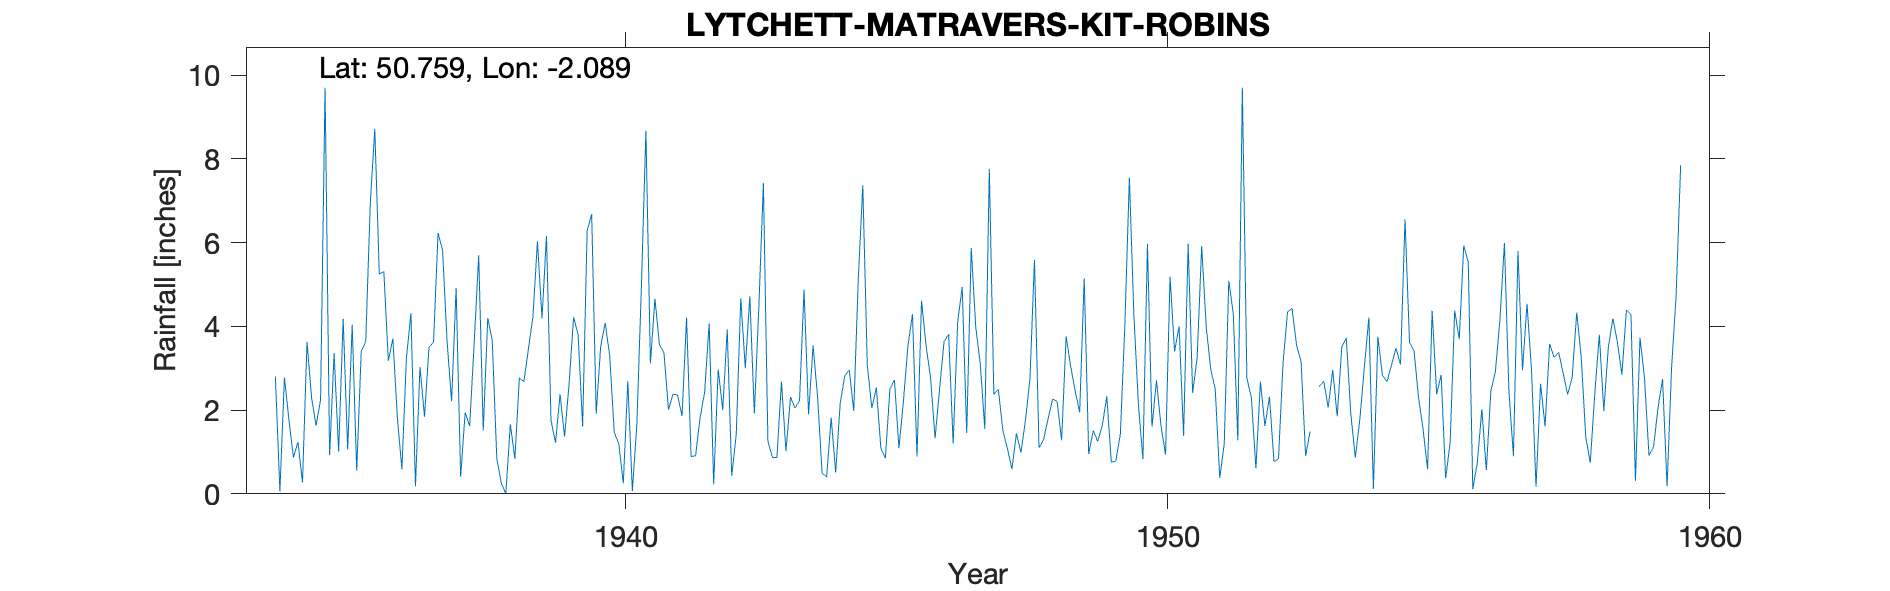

Values plotted in this chart, from the file beside it:
LYTCHETT-MATRAVERS-KIT-ROBINS, , , , , , , , , , , , , , , , , , , , , , , 
Grid ref, SY938954, Long, -2.089, Lat, 50.76, Elevation, 300, ft, , , , , , , , , , , , , , , 
Station no, 1599/7, , , , , , , , , , , , , , , , , , , , , , 
, 1931, 1932, 1933, 1934, 1935, 1936, 1937, 1938, 1939, 1940, 1941, 1942, 1943, 1944, 1945, 1946, 1947, 1948, 1949, 1950, 1951, 1952, 1953
January, , , , 2.8, 0.93, 5.31, 6.23, 3.66, 6.16, 3.53, 4.66, 4.07, 7.42, 2.31, 2.05, 3.54, 3.11, 5.59, 0.95, 0.83, 3.25, 2.29, 0.91
February, , , , 0.06, 3.36, 3.18, 5.82, 0.85, 1.75, 4.08, 3.57, 0.23, 1.26, 0.49, 2.54, 2.77, 1.55, 1.1, 1.51, 5.97, 5.92, 0.61, 1.49
March, , , , 2.78, 1.01, 3.71, 3.64, 0.26, 1.22, 3.28, 3.36, 2.97, 0.87, 0.41, 1.09, 1.33, 7.76, 1.29, 1.25, 1.6, 3.99, 2.68, 
April, , , , 1.77, 4.18, 1.82, 2.21, 0, 2.38, 1.47, 2.01, 2, 0.87, 1.82, 0.85, 2.51, 2.38, 1.79, 1.63, 2.71, 2.98, 1.62, 2.56
May, , , , 0.87, 1.06, 0.59, 4.91, 1.66, 1.37, 1.2, 2.38, 3.93, 2.68, 0.51, 2.5, 3.64, 2.49, 2.26, 2.33, 1.62, 2.5, 2.32, 2.69
June, , , , 1.24, 4.04, 3.25, 0.41, 0.84, 2.62, 0.25, 2.36, 0.43, 1.02, 2.16, 2.72, 3.81, 1.51, 2.21, 0.76, 0.94, 0.38, 0.77, 2.06
July, , , , 0.27, 0.55, 4.31, 1.94, 2.77, 4.22, 2.69, 1.86, 1.42, 2.31, 2.81, 1.09, 1.2, 1.09, 1.28, 0.78, 5.19, 1.2, 0.84, 2.96
August, , , , 3.63, 3.4, 0.18, 1.62, 2.68, 3.8, 0.07, 4.21, 4.67, 2.05, 2.96, 2.22, 4.11, 0.59, 3.76, 1.42, 3.4, 5.09, 3.11, 1.85
September, , , , 2.31, 3.64, 3.03, 3.61, 3.46, 1.61, 1.66, 0.89, 3, 2.23, 1.98, 3.54, 4.94, 1.44, 3.05, 4.03, 4, 4.3, 4.34, 3.51
October, , , , 1.63, 6.94, 1.84, 5.7, 4.23, 6.29, 4.93, 0.91, 4.72, 4.88, 5.12, 4.29, 1.45, 0.99, 2.46, 7.55, 1.39, 1.28, 4.43, 3.73
November, , , , 2.25, 8.72, 3.5, 1.51, 6.03, 6.68, 8.67, 1.82, 1.92, 1.9, 7.37, 0.89, 5.87, 1.75, 1.95, 4.26, 5.97, 9.7, 3.55, 1.92
December, , , , 9.7, 5.25, 3.62, 4.2, 4.19, 1.91, 3.12, 2.43, 4.47, 3.54, 3.07, 4.61, 3.98, 2.76, 5.15, 2.12, 2.41, 2.77, 3.15, 0.86
Total, , , , 29.31, 43.08, 34.34, 41.8, 30.63, 40.01, 34.95, 30.46, 33.83, 31.03, 31.01, 28.39, 39.15, 27.42, 31.89, 28.59, 36.03, 43.36, 29.71, 
1937 Transferred from River Division 4 S…, , , , , , , , , , , , , , , , , , , , , , , 
1953 Mar Estimated, , , , , , , , , , , , , , , , , , , , , , , 
1960 Apr 26 Inspection, , , , , , , , , , , , , , , , , , , , , , , 
